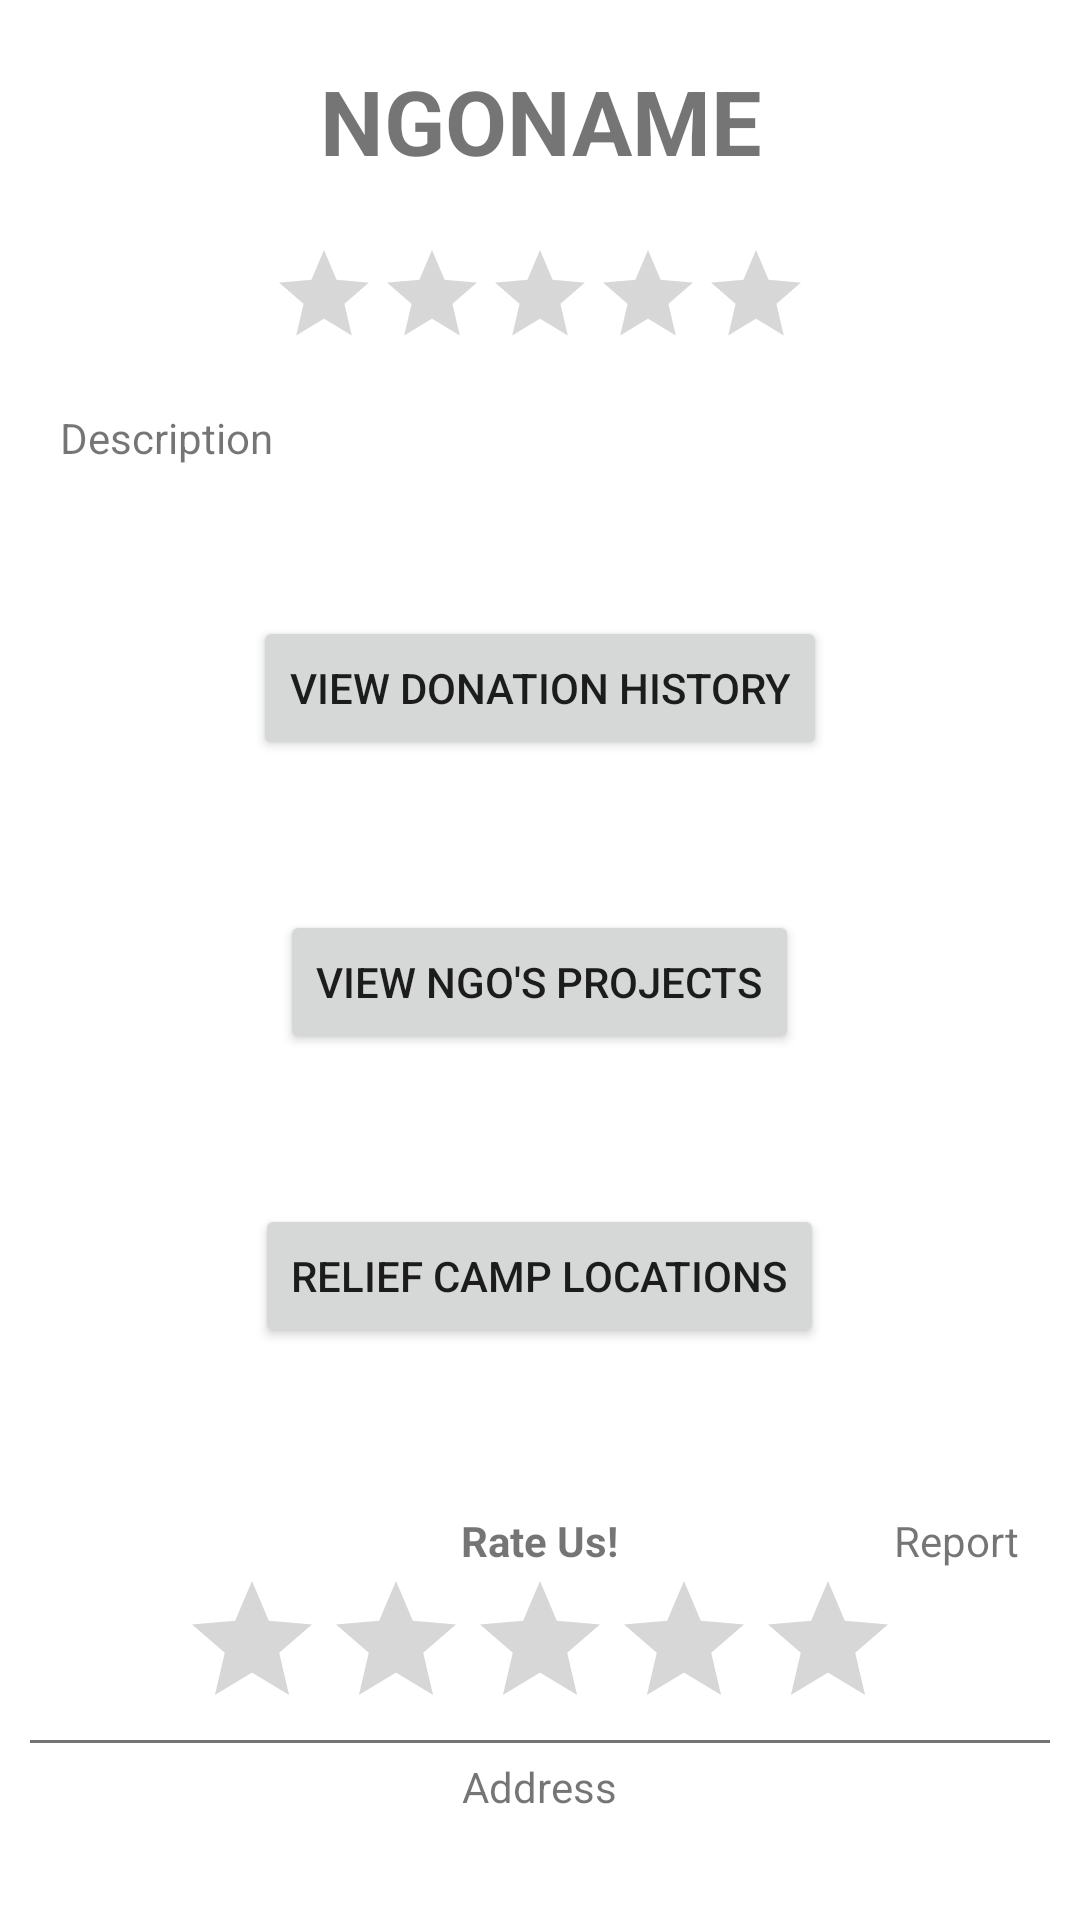

This screen was rendered from an Android layout file. Write that file and the resources it references.
<!-- AndroidManifest.xml: application theme Theme.Testing -->
<!-- res/layout/activity_ngoprofile.xml -->
<?xml version="1.0" encoding="utf-8"?>
<RelativeLayout xmlns:android="http://schemas.android.com/apk/res/android"
    xmlns:app="http://schemas.android.com/apk/res-auto"
    xmlns:tools="http://schemas.android.com/tools"
    android:layout_width="match_parent"
    android:layout_height="match_parent"
    tools:context=".activities.NGOProfileActivity"
    android:padding="10dp">

    <TextView
        android:layout_width="match_parent"
        android:layout_height="wrap_content"
        android:text="NGONAME"

        android:textStyle="bold"
        android:id="@+id/NGOProfileName"
        android:textAlignment="center"
        android:textSize="30sp"
        android:layout_marginTop="10dp"
        />
    <RatingBar
        android:layout_width="wrap_content"
        android:layout_height="wrap_content"
        android:layout_below="@id/NGOProfileName"
        android:layout_centerHorizontal="true"
        android:id="@+id/NGOProfileRating"
        android:layout_marginTop="20dp"
        style="@style/Widget.AppCompat.RatingBar.Indicator"
/>
    <TextView
        android:layout_width="wrap_content"
        android:layout_height="wrap_content"
        android:id="@+id/NGOProfileDescription"
        android:text="Description"
        android:layout_below="@id/NGOProfileRating"
        android:layout_marginTop="20dp"
        android:layout_marginLeft="10dp"
        />
        <Button
            android:layout_width="wrap_content"
            android:layout_height="wrap_content"
            android:layout_below="@id/NGOProfileDescription"
            android:id="@+id/NgoProfileDonationHistoryButton"
            android:text="View Donation History"
            android:layout_centerHorizontal="true"
            android:layout_marginTop="50dp"
            />
    <Button
        android:layout_width="wrap_content"
        android:layout_height="wrap_content"
        android:text="View NGO's Projects"
        android:id="@+id/NGOProfileProjectListButton"
        android:layout_below="@id/NgoProfileDonationHistoryButton"
        android:layout_centerHorizontal="true"
        android:layout_marginTop="50dp"
        />
    <Button
        android:layout_width="wrap_content"
        android:layout_height="wrap_content"
        android:text="Relief Camp Locations"
        android:id="@+id/NGOProfileCampLocationButton"
        android:layout_below="@id/NGOProfileProjectListButton"
        android:layout_centerHorizontal="true"
        android:layout_marginTop="50dp"
        />
    <TextView
        android:id="@+id/txtRateUs"
        android:layout_width="wrap_content"
        android:layout_height="wrap_content"
        android:layout_above="@+id/NGOProfileUserRatingBar"
        android:text="Rate Us!"
        android:layout_centerHorizontal="true"
        android:textStyle="bold"
        />
    <RatingBar
        android:layout_width="wrap_content"
        android:layout_height="wrap_content"
        android:id="@+id/NGOProfileUserRatingBar"
        android:layout_above="@+id/NGOProfileFooter"
        android:layout_centerHorizontal="true"
        android:tooltipText="Rate Profile"
        />

    <TextView
        android:id="@+id/txtStaticReport"
        android:layout_width="wrap_content"
        android:layout_height="wrap_content"
        android:layout_above="@+id/imgReportButton"
        android:layout_alignBaseline="@+id/txtRateUs"
        android:layout_alignEnd="@+id/imgReportButton"
        android:layout_marginRight="10dp"
        android:text="Report" />

    <ImageButton
        android:id="@+id/imgReportButton"
        android:layout_width="50dp"
        android:layout_height="50dp"
        android:layout_alignBottom="@+id/NGOProfileUserRatingBar"
        android:layout_alignParentEnd="true"
        android:layout_marginStart="26dp"
        android:layout_marginRight="10dp"
        android:layout_toEndOf="@+id/NGOProfileUserRatingBar"
        android:src="@drawable/ic_report"
        android:backgroundTint="#00000000"
        />

    <RelativeLayout
        android:layout_width="wrap_content"
        android:layout_height="50dp"
        android:layout_alignParentBottom="true"
        android:id="@+id/NGOProfileFooter"
        >
    <View
        android:layout_width="match_parent"
        android:layout_height="1dp"
        android:background="#757474"

        android:id="@+id/footerguide"
        />
        <TextView
            android:layout_width="wrap_content"
            android:layout_height="wrap_content"
            android:text="Address"
            android:textAlignment="center"
            android:layout_below="@+id/footerguide"
            android:layout_marginTop="5dp"
            android:layout_marginLeft="10dp"
            android:id="@+id/NGOProfileAddress"
            android:layout_centerHorizontal="true"
            />
    </RelativeLayout>

</RelativeLayout>
<!-- resources referenced by this layout -->
<resources>
  <style name="Theme.Testing" parent="Theme.MaterialComponents.DayNight.NoActionBar">
          
          <item name="colorPrimary">@color/purple_500</item>
          <item name="colorPrimaryVariant">@color/purple_700</item>
          <item name="colorOnPrimary">@color/white</item>
          
          <item name="colorSecondary">@color/teal_200</item>
          <item name="colorSecondaryVariant">@color/teal_700</item>
          <item name="colorOnSecondary">@color/black</item>
          
          <item name="android:statusBarColor">?attr/colorPrimaryVariant</item>
          
      </style>
  <!-- not gathered from this repository: default colours our renderer supplied (Android Studio template values) -->
  <color name="purple_500">#FF6200EE</color>
  <color name="purple_700">#FF3700B3</color>
  <color name="teal_200">#FF03DAC5</color>
  <color name="teal_700">#FF018786</color>
  <color name="black">#FF000000</color>
  <color name="white">#FFFFFFFF</color>
</resources>
